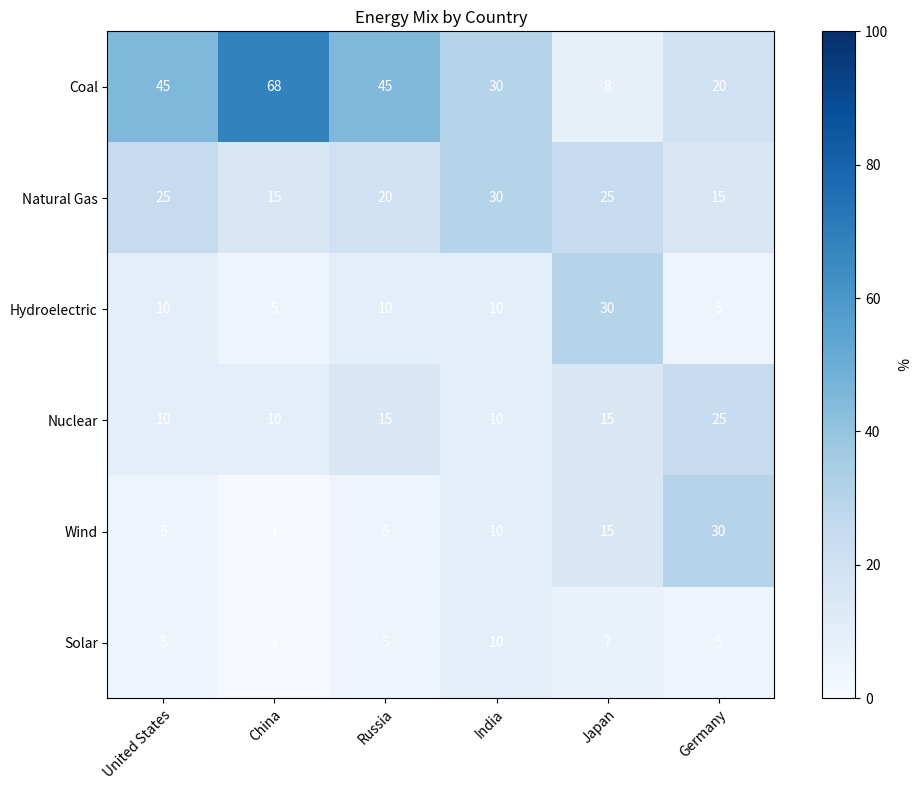

This figure's Python source: (Note: this script raises an exception after producing the figure.)



import numpy as np
import pandas as pd
import matplotlib.pyplot as plt

# Process data using dict and pandas
data = {"Energy Source": ["Coal", "Natural Gas", "Hydroelectric", "Nuclear", "Wind", "Solar"],
        "United States": [45, 25, 10, 10, 5, 5],
        "China": [68, 15, 5, 10, 1, 1],
        "Russia": [45, 20, 10, 15, 5, 5],
        "India": [30, 30, 10, 10, 10, 10],
        "Japan": [8, 25, 30, 15, 15, 7],
        "Germany": [20, 15, 5, 25, 30, 5]}
df = pd.DataFrame(data)
df = df.set_index("Energy Source")

# Plot the heatmap chart
fig, ax = plt.subplots(figsize=(10, 8)) # Set the figure size
im = ax.imshow(df, cmap="Blues", vmin=0, vmax=100) # Set the color map, min and max values

# Set the ticks and tick labels for x and y axis
ax.set_xticks(np.arange(len(df.columns)))
ax.set_yticks(np.arange(len(df.index)))
ax.set_xticklabels(df.columns)
ax.set_yticklabels(df.index)

# Rotate the x-axis labels and align them to the right
plt.setp(ax.get_xticklabels(), rotation=45, ha="right", rotation_mode="anchor")

# Loop over data dimensions and create text annotations for each cell
for i in range(len(df.index)):
    for j in range(len(df.columns)):
        text = ax.text(j, i, df.iloc[i, j], ha="center", va="center", color="w") # Set the text color as white

# Set the title of the figure
ax.set_title("Energy Mix by Country")

# Automatically resize the image
fig.tight_layout()

# Add a colorbar of chart with 40% probability
if np.random.random() < 0.4:
    cbar = ax.figure.colorbar(im, ax=ax) # Add the colorbar
    cbar.ax.set_ylabel("%", rotation=-90, va="bottom") # Set the label for colorbar

# Save the figure as a png image
plt.savefig("output/final/heatmap/png/20231225-210514_32.png", bbox_inches="tight")

# Clear the current image state
plt.clf()
plt.close()
